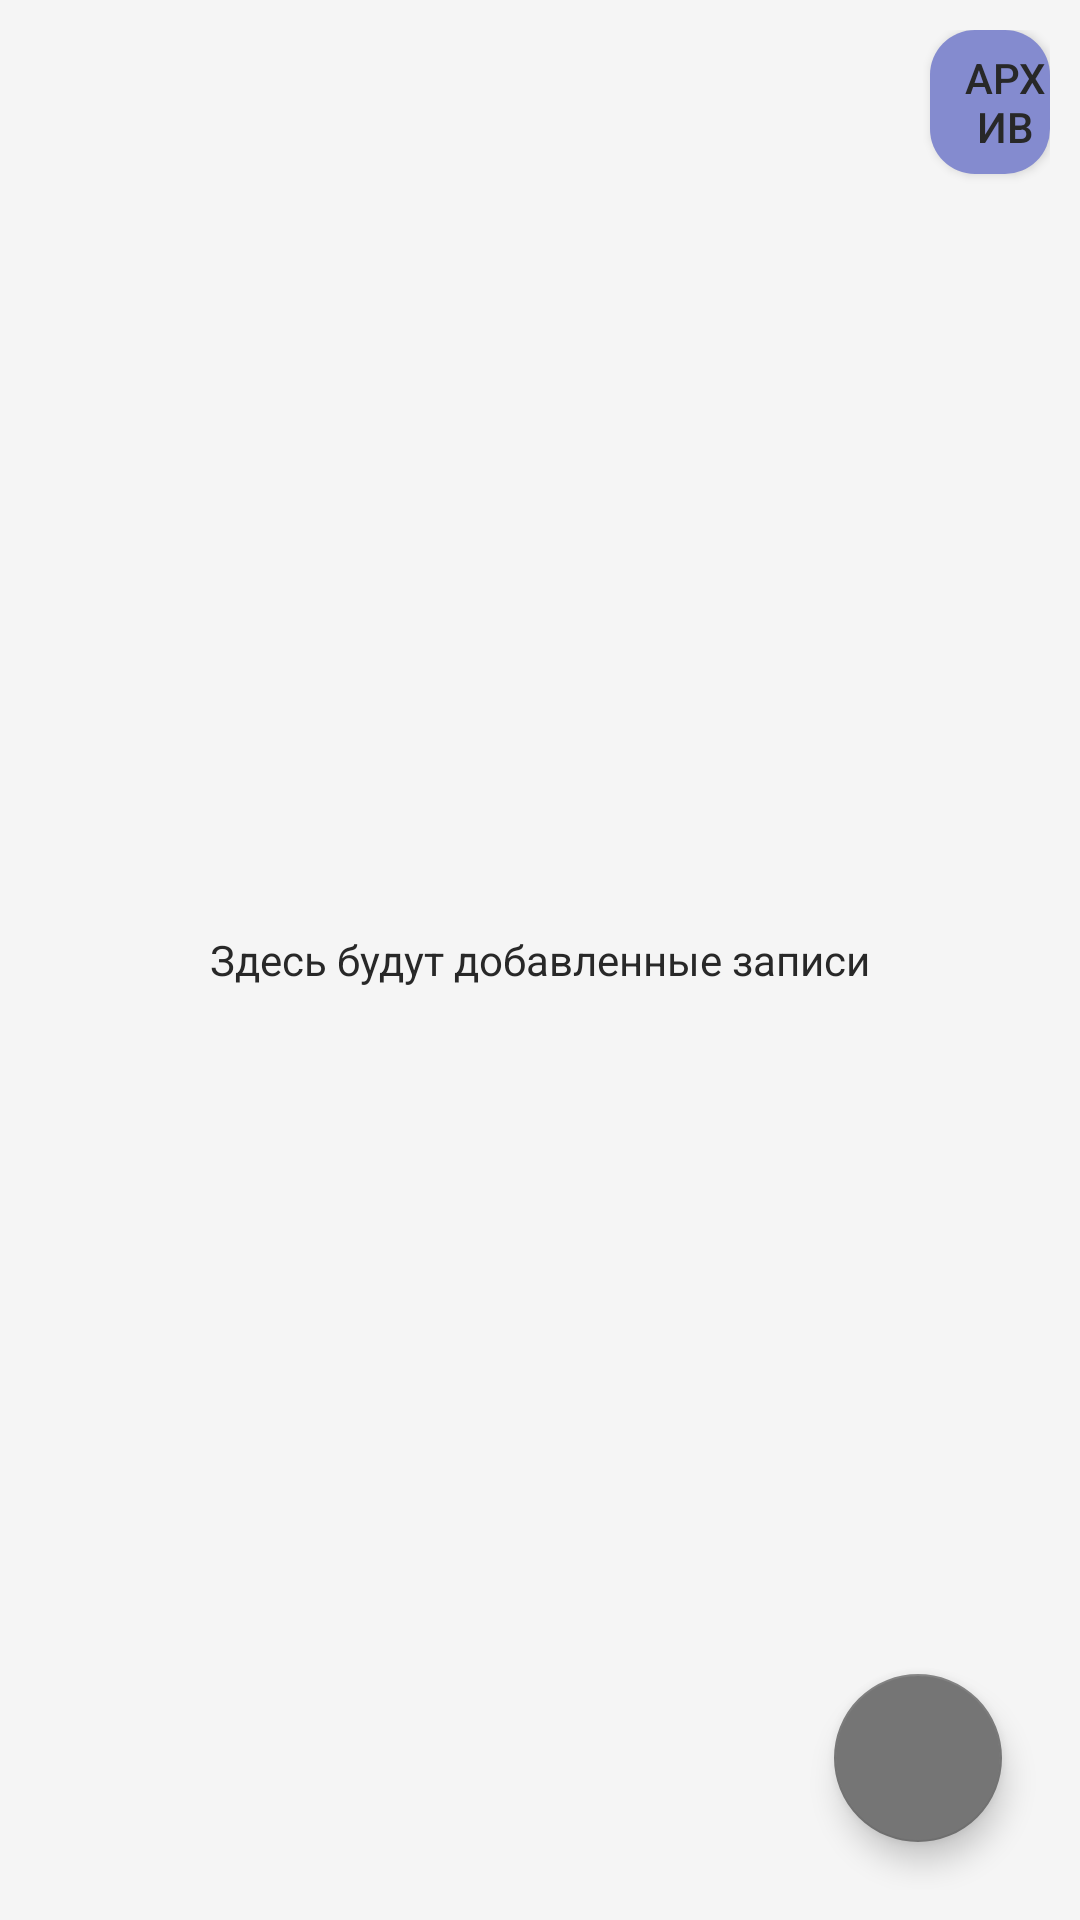

Here is an Android app screen rendered from its layout file. Give the layout XML and the strings, colors and styles it references.
<!-- AndroidManifest.xml: application theme Theme.AudioRecorder -->
<!-- res/layout/activity_note.xml -->
<?xml version="1.0" encoding="utf-8"?>
<androidx.coordinatorlayout.widget.CoordinatorLayout xmlns:tools="http://schemas.android.com/tools"
    android:layout_width="match_parent"
    android:layout_height="match_parent"
    android:background="#f5f5f5"
    android:padding="10dp"
    xmlns:android="http://schemas.android.com/apk/res/android"
    xmlns:app="http://schemas.android.com/apk/res-auto">

    

    <RelativeLayout
        android:layout_width="match_parent"
        android:layout_height="match_parent"
        android:orientation="vertical">

        <ListView
            android:id="@+id/ListView"
            android:layout_width="fill_parent"
            android:layout_height="wrap_content"
            android:divider="@android:color/transparent" />

        <TextView
            android:id="@+id/empty_text"
            android:layout_width="wrap_content"
            android:layout_height="wrap_content"
            android:layout_centerInParent="true"
            android:text="Здесь будут добавленные записи" />

        <Button
            android:id="@+id/button"
            android:layout_width="wrap_content"
            android:layout_height="wrap_content"
            android:layout_marginStart="300dp"
            android:background="@drawable/button_blue"
            android:onClick="ShowArchive"
            android:paddingStart="10dp"
            android:text="АРХИВ" />


    </RelativeLayout>



    <com.google.android.material.floatingactionbutton.FloatingActionButton
        android:id="@+id/add_button"
        android:layout_width="wrap_content"
        android:layout_height="wrap_content"
        android:layout_gravity="bottom|right"
        android:layout_margin="16dp"
        android:contentDescription="ADD"
        app:srcCompat="@drawable/ic_plus"
        tools:ignore="VectorDrawableCompat" />

</androidx.coordinatorlayout.widget.CoordinatorLayout>
<!-- resources referenced by this layout -->
<resources>
  <!-- drawable button_blue (drawable) -->
  <?xml version="1.0" encoding="utf-8"?>
  <ripple xmlns:android="http://schemas.android.com/apk/res/android"
      xmlns:tools="http://schemas.android.com/tools"
      android:color="#000000"
      tools:targetApi="lollipop">
      <item android:id="@android:id/mask">
          <shape android:shape="rectangle">
              <solid android:color="#000000" />
              <corners android:radius="0dp" />
          </shape>
      </item>
      <item android:id="@android:id/background">
          <shape android:shape="rectangle">
              <gradient
                  android:angle="90"
                  android:endColor="#848BCF"
                  android:startColor="#848BCF"
                  android:type="linear" />
              <corners android:radius="15dp" />
          </shape>
      </item>
  </ripple>
  <style name="Theme.AudioRecorder" parent="Theme.MaterialComponents.Light.DarkActionBar.Bridge">
          
          <item name="colorPrimary">@color/colorPrimary</item>
  
          <item name="colorAccent">@color/colorAccent</item>
          <item name="colorPrimaryDark">@color/colorPrimaryDark</item>
          <item name="alertDialogTheme">@style/AlertDialogTheme</item>
  
          <item name="colorPrimaryVariant">@color/purple_700</item>
          <item name="colorOnPrimary">@color/white</item>
          
          <item name="colorSecondary">@color/teal_200</item>
          <item name="colorSecondaryVariant">@color/teal_700</item>
          <item name="colorOnSecondary">@color/black</item>
          
          <item name="android:statusBarColor" tools:targetApi="l">@color/statusColor</item>
          <item name="android:windowLightStatusBar">true</item>
          
  
          <item name="rippleColor">@color/grayDarkDisabled</item>
  
          <item name="android:textColor">@color/colorText</item>
      </style>
  <color name="colorPrimary">#262626</color>
  <color name="colorAccent">#757575</color>
  <color name="colorPrimaryDark">#000000</color>
  <style name="AlertDialogTheme" parent="ThemeOverlay.AppCompat.Dialog.Alert">
          <item name="buttonBarNegativeButtonStyle">@style/NegativeButtonStyle</item>
          <item name="buttonBarNeutralButtonStyle">@style/NeutralButtonStyle</item>
          <item name="buttonBarPositiveButtonStyle">@style/PositiveButtonStyle</item>
      </style>
  <color name="purple_700">#FF3700B3</color>
  <color name="white">#FFFFFFFF</color>
  <color name="teal_200">#FF03DAC5</color>
  <color name="teal_700">#FF018786</color>
  <color name="black">#FF000000</color>
  <color name="statusColor">#EDEDED</color>
  <color name="grayDarkDisabled">#8F8F8F</color>
  <color name="colorText">#282828</color>
  <style name="NegativeButtonStyle" parent="Widget.AppCompat.Button.ButtonBar.AlertDialog">
          <item name="android:textColor">#999</item>
      </style>
  <style name="NeutralButtonStyle" parent="Widget.AppCompat.Button.ButtonBar.AlertDialog">
          <item name="android:textColor">#f00</item>
      </style>
  <style name="PositiveButtonStyle" parent="Widget.AppCompat.Button.ButtonBar.AlertDialog">
          <item name="android:textColor">#000</item>
      </style>
</resources>
